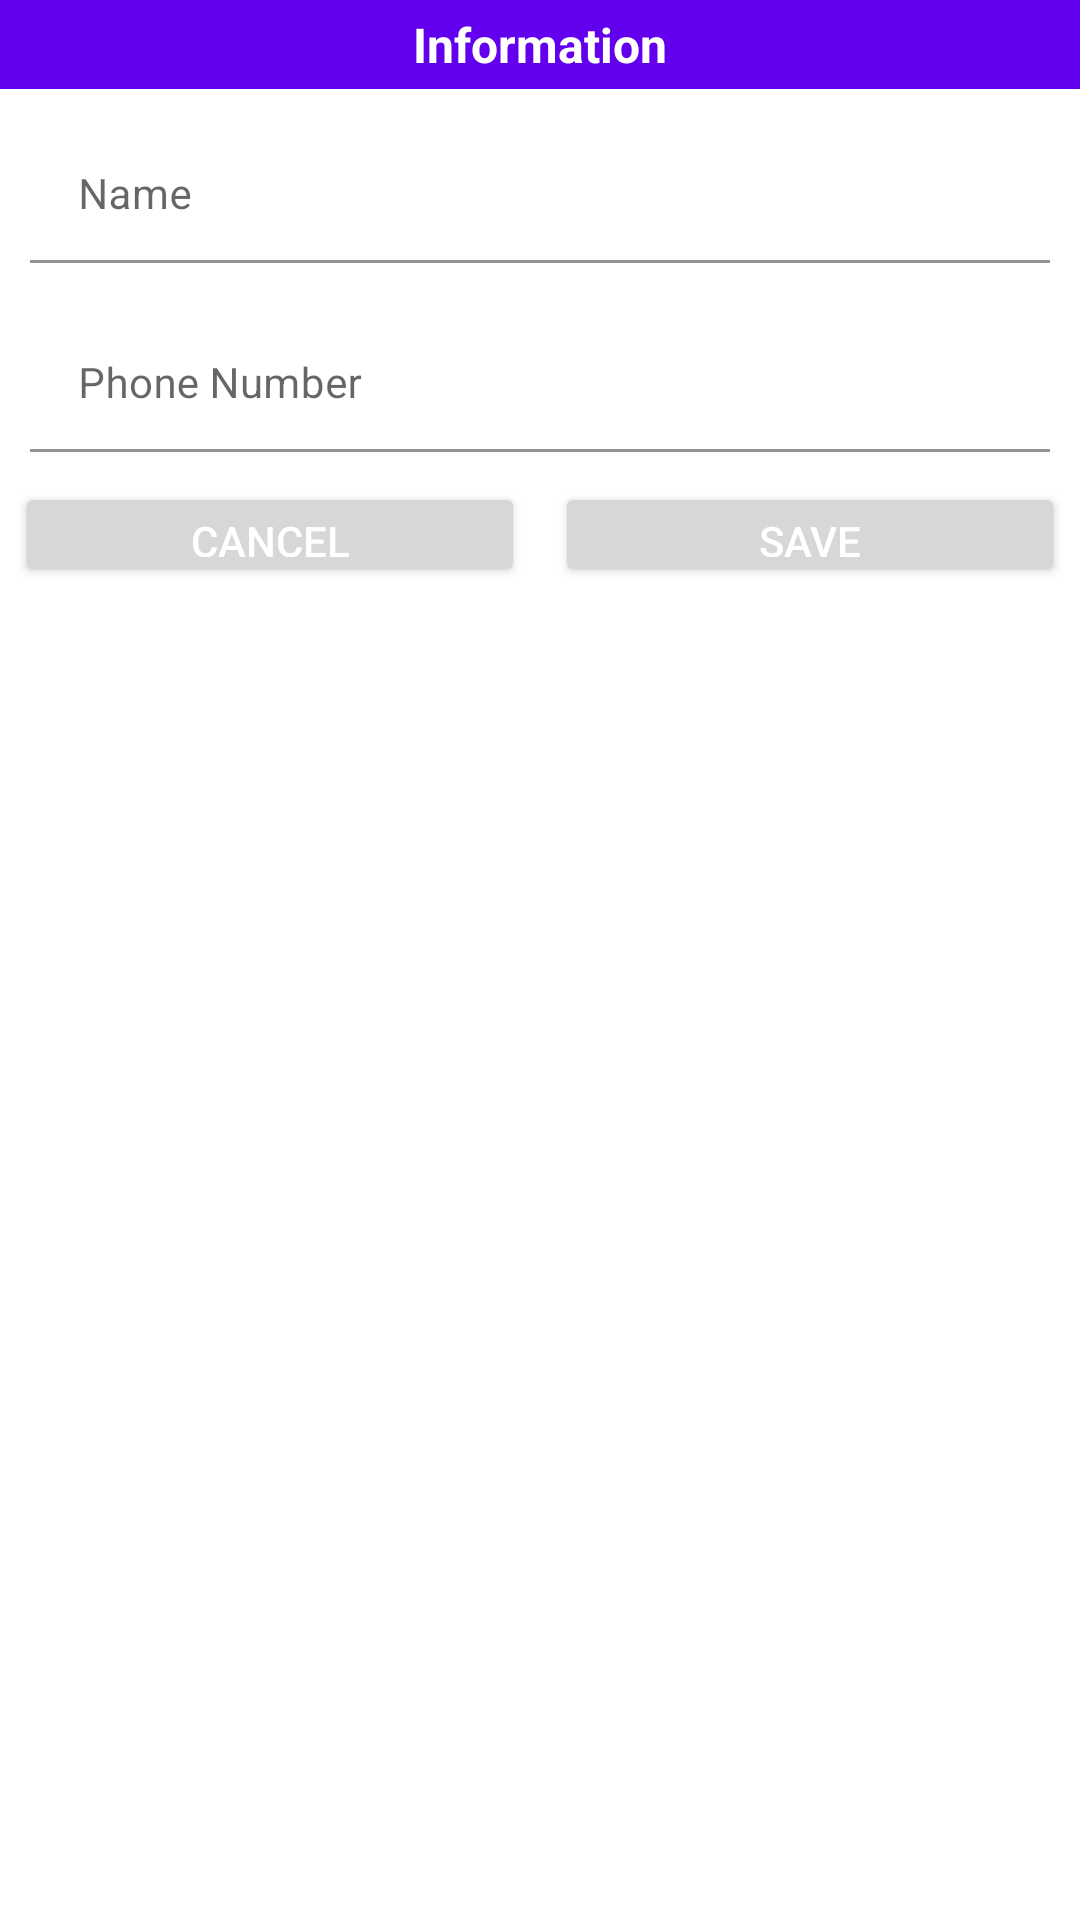

This screen was rendered from an Android layout file. Write that file and the resources it references.
<!-- AndroidManifest.xml: application theme Theme.BottomNavRealm -->
<!-- res/layout/fragment_dialog_add.xml -->
<?xml version="1.0" encoding="utf-8"?>
<LinearLayout
    xmlns:android="http://schemas.android.com/apk/res/android"
    android:orientation="vertical"
    android:layout_width="match_parent"
    android:layout_height="wrap_content">
    <TextView
        android:id="@+id/title"
        android:layout_width="match_parent"
        android:layout_height="wrap_content"
        android:padding="4sp"
        android:text="Information"
        android:textColor="@color/white"
        android:textSize="16sp"
        android:textStyle="bold"
        android:background="@color/purple_500"
        android:gravity="center"/>


    <LinearLayout
        android:layout_width="match_parent"
        android:layout_height="wrap_content"
        android:layout_margin="5sp"
        android:orientation="vertical">

        <com.google.android.material.textfield.TextInputLayout
            android:layout_width="match_parent"
            android:layout_height="wrap_content"
            android:layout_marginTop="5sp"
            android:hint="Name"
            android:background="@color/white">

            <com.google.android.material.textfield.TextInputEditText
                android:id="@+id/tieName"
                android:layout_width="match_parent"
                android:layout_height="wrap_content"
                android:layout_marginStart="5sp"
                android:layout_marginEnd="5sp"
                android:cursorVisible="true"
                android:gravity="center|left|bottom"
                android:inputType="text"
                android:maxLength="50"
                android:paddingBottom="5sp"
                android:textSize="14sp"
                android:background="@color/white" />
        </com.google.android.material.textfield.TextInputLayout>
        <com.google.android.material.textfield.TextInputLayout
            android:layout_width="match_parent"
            android:layout_height="wrap_content"
            android:layout_marginTop="15dp"
            android:hint="Phone Number"
            android:background="@color/white">

            <com.google.android.material.textfield.TextInputEditText
                android:id="@+id/tiePhoneNumber"
                android:layout_width="match_parent"
                android:layout_height="wrap_content"
                android:layout_marginStart="5sp"
                android:layout_marginEnd="5sp"
                android:cursorVisible="true"
                android:gravity="center|left|bottom"
                android:inputType="number"
                android:maxLength="50"
                android:paddingBottom="5sp"
                android:textSize="14sp"
                android:background="@color/white"
                />
        </com.google.android.material.textfield.TextInputLayout>

    </LinearLayout>

    <LinearLayout
        android:layout_width="match_parent"
        android:layout_height="35sp"
        android:layout_margin="5sp"
        android:orientation="horizontal">
        <Button
            android:id="@+id/btnCancel"
            android:layout_width="0dp"
            android:layout_height="match_parent"
            android:layout_weight="1"
            android:text="Cancel"
            android:textColor="@color/white"/>
        <Button
            android:id="@+id/btnSave"
            android:layout_width="0dp"
            android:layout_height="match_parent"
            android:layout_weight="1"
            android:text="Save"
            android:layout_marginStart="10sp"
            android:textColor="@color/white"/>

    </LinearLayout>
</LinearLayout>
<!-- resources referenced by this layout -->
<resources>
  <style name="Theme.BottomNavRealm" parent="Theme.MaterialComponents.DayNight.DarkActionBar">
          
          <item name="colorPrimary">@color/purple_500</item>
          <item name="colorPrimaryVariant">@color/purple_700</item>
          <item name="colorOnPrimary">@color/white</item>
          
          <item name="colorSecondary">@color/teal_200</item>
          <item name="colorSecondaryVariant">@color/teal_700</item>
          <item name="colorOnSecondary">@color/black</item>
          
          <item name="android:statusBarColor" tools:targetApi="l">?attr/colorPrimaryVariant</item>
          
      </style>
  <!-- not gathered from this repository: default colours our renderer supplied (Android Studio template values) -->
  <color name="purple_500">#FF6200EE</color>
  <color name="purple_700">#FF3700B3</color>
  <color name="teal_200">#FF03DAC5</color>
  <color name="teal_700">#FF018786</color>
  <color name="black">#FF000000</color>
  <color name="white">#FFFFFFFF</color>
</resources>
